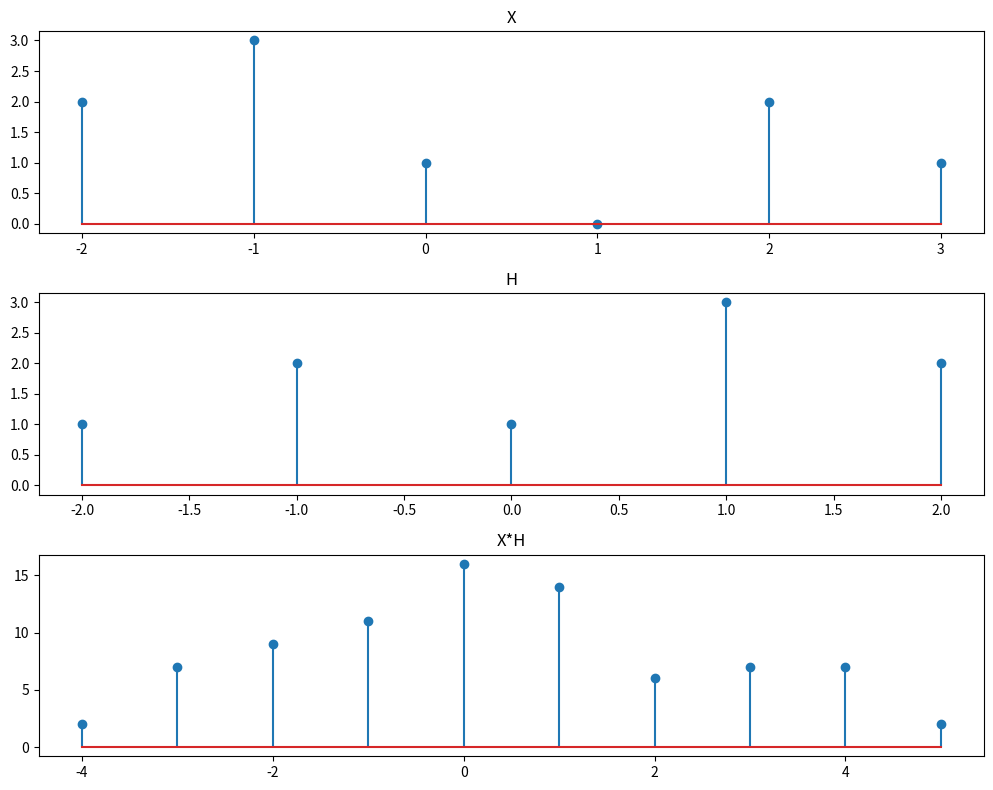

Write Python code to recreate this figure.
import numpy as np
import matplotlib.pyplot as plt



def align_signals(seq1, start1, seq2, start2):

    start_min = min(start1, start2)
    start_max = max(start1 + len(seq1) - 1, start2 + len(seq2) - 1)
    n = np.arange(start_min, start_max + 1)

    sig1 = np.zeros(len(n))
    sig2 = np.zeros(len(n))

    sig1[(n >= start1) & (n < start1 + len(seq1))] = seq1
    sig2[(n >= start2) & (n < start2 + len(seq2))] = seq2

    return sig1, sig2, n

 

def multiply_signals(seq1, start1, seq2, start2):

    sig1, sig2, n = align_signals(seq1, start1, seq2, start2)
    res = np.zeros(len(sig1))
    for i in range(len(sig1)):
      res[i] = sig1[i]*sig2[i]
    return res, n




def fold_signal(seq, start):

    n_folded = -(start+len(seq)-1)
    seq_folded = seq[::-1]
    return seq_folded, n_folded





def shift_signal(seq, start, shift):

    n_shifted = start + shift
    return seq, n_shifted


def add_signals(seq1, start1, seq2, start2):

    sig1, sig2, n = align_signals(seq1, start1, seq2, start2)
    return sig1 + sig2, n




def convolve(seq1, start1, seq2, start2):
    n_conv = start1+start2
    l = len(seq1)+len(seq2)-1
    y = np.zeros(l)

    seq2_folded, start2_folded = fold_signal(seq2, start2)
    for i in range(l):
      seq2_shifted, start2_shifted = shift_signal(seq2_folded, start2_folded, n_conv + i)
      multiplied, n = multiply_signals(seq1, start1, seq2_shifted, start2_shifted)
      for a in multiplied:
        y[i]+=a

    return y, np.arange(n_conv, n_conv + l)

def convolve1(seq1, start1, seq2, start2):
    #seq2_folded, start2_folded = fold_signal(seq2, start2)
    y, n = convolve(seq1, start1, seq2, start2);
    return y, n;




seq1 = np.array([2, 3, 1, 0, 2, 1])
start1 = -2  
seq2 = np.array([1, 2, 1, 3, 2])
start2 = -2  



y, n = convolve1(seq1, start1, seq2, start2)
print("Convolve signal is: ", y , "\n")

# Plot
plt.figure(figsize=(10, 8))

plt.subplot(3, 1, 1)
plt.stem(np.arange(start1, start1+len(seq1)), seq1)
plt.title('X')

plt.subplot(3, 1, 2)
plt.stem(np.arange(start2, start2+len(seq2)), seq2)
plt.title('H')

plt.subplot(3, 1, 3)
plt.stem(n, y)
plt.title('X*H')

plt.tight_layout()
plt.show()


